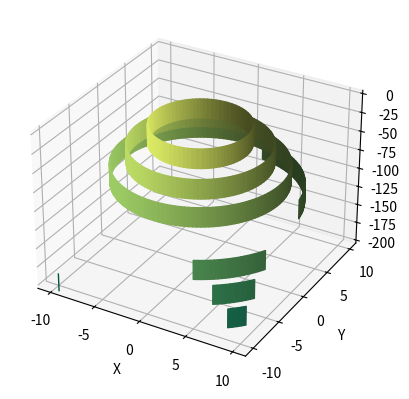

Generate this figure with matplotlib:
#!/bin/env python

import matplotlib.pyplot as plt
from matplotlib import cm
from mpl_toolkits.mplot3d import Axes3D
from numpy import arange, sin, cos, meshgrid, sqrt, log

fig = plt.figure()
ax = fig.add_subplot(111, projection='3d')

r = arange(-10, 10, .1)
X, Y = meshgrid(r, r)

Z = -X**2 - Y**2

ax.set_xlabel('X')
ax.set_ylabel('Y')
ax.set_zlabel('Z')

ax.contour(X, Y, Z, extend3d=True, cmap=cm.summer)
plt.show()
